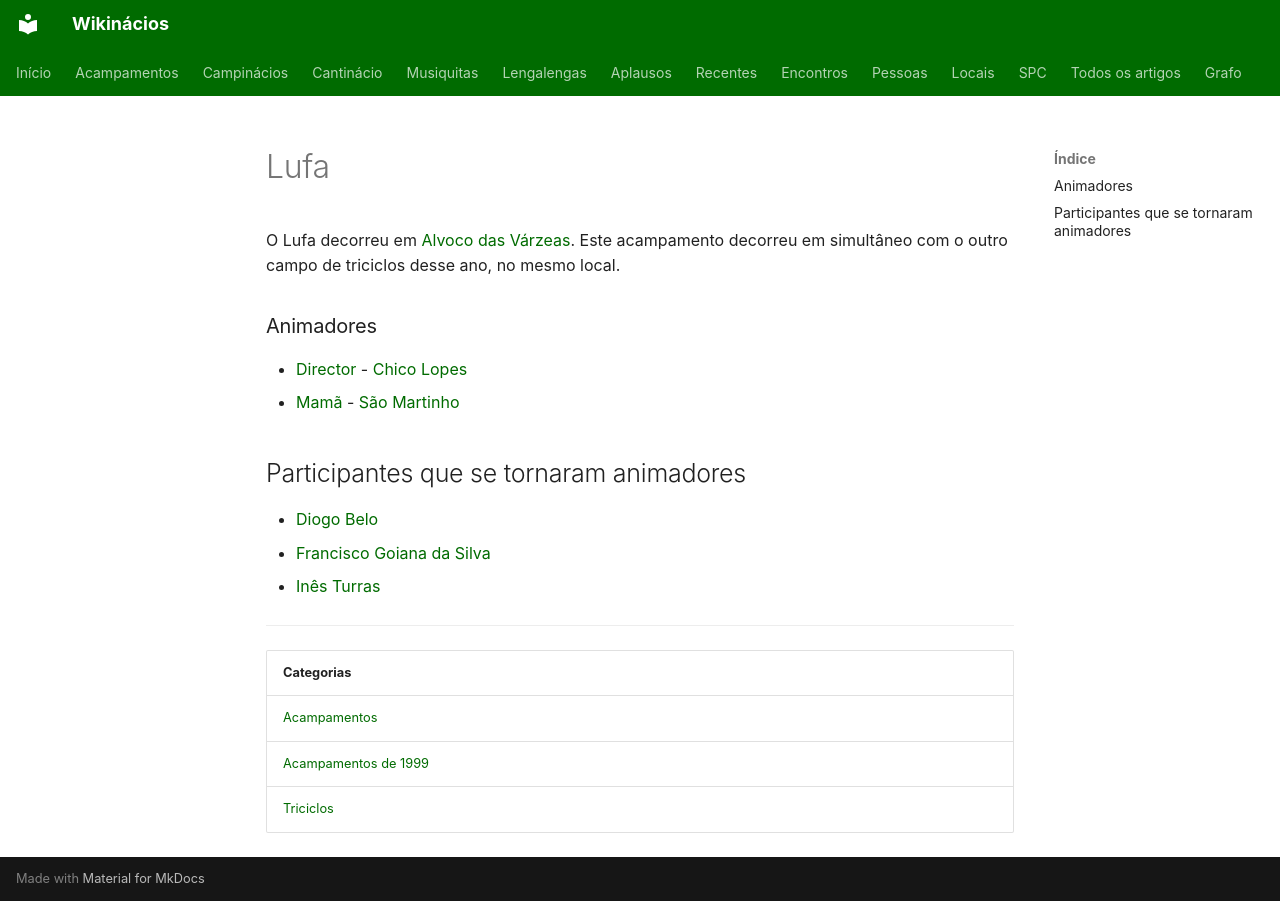

repository: neteinstein/Campinacios · page: Acampamentos/1999/Lufa.html · generator: mkdocs

# Lufa

O Lufa decorreu em [Alvoco das Várzeas](../../Restrito/Locais%20de%20Acampamento/Alvoco%20das%20V%C3%A1rzeas%20%28Oliveira%20do%20Hospital%29.md). Este acampamento decorreu em simultâneo com o outro campo de triciclos desse ano, no mesmo local.

### Animadores

- [Director](../../Cargos/Director.md) - [Chico Lopes](../../Pessoas/F/Francisco%20Lopes.md)
- [Mamã](../../Cargos/Mam%C3%A3.md) - [São Martinho](../../Pessoas/C/Concei%C3%A7%C3%A3o%20Martinho.md)

## Participantes que se tornaram animadores

- [Diogo Belo](../../Pessoas/D/Diogo%20Belo.md)
- [Francisco Goiana da Silva](../../Pessoas/F/Francisco%20Goiana%20da%20Silva.md)
- [Inês Turras](../../Pessoas/I/In%C3%AAs%20Turras.md)

---

| Categorias |
| --- |
| [Acampamentos](../../Categorias/Acampamentos.md) |
| [Acampamentos de 1999](../../Categorias/Acampamentos%20de%201999.md) |
| [Triciclos](../../Categorias/Triciclos.md) |
